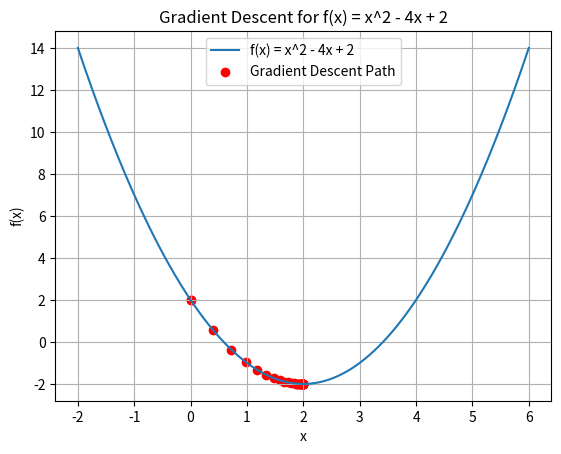

Write the Python code that produced this figure.
import numpy as np
import matplotlib.pyplot as plt


def f(x):
    return x ** 2 - 4 * x + 2


def d(x):
    return 2 * x - 4


def gradient_descent(learning_rate_input, max_iterations_input, tolerance_input):
    # Initialize a starting point
    x = 0.0
    alpha = learning_rate_input

    x_history = [x]
    y_history = [f(x)]

    for iteration in range(max_iterations_input):
        # Calculate the gradient of the function with respect to x
        gradient = d(x)

        current_value = f(x)
        x_history.append(x)
        y_history.append(current_value)

        # Update x using the gradient and learning rate
        x -= alpha * gradient

        # Calculate the new function value
        new_value = f(x)

        # Check if the change in value is smaller than the tolerance
        if abs(current_value - new_value) < tolerance_input:
            print(f"Minimum found at x = {x} (iteration {iteration + 1})")
            break

    else:
        print("Maximum iterations reached. Minimum might not be found.")

    plot(x_history, y_history)


def plot(x_history, y_history):
    x_values = np.linspace(-2, 6, 400)
    y_values = f(x_values)
    plt.plot(x_values, y_values, label='f(x) = x^2 - 4x + 2')
    plt.scatter(x_history, y_history, c='red', label='Gradient Descent Path')
    plt.xlabel('x')
    plt.ylabel('f(x)')
    plt.legend()
    plt.title('Gradient Descent for f(x) = x^2 - 4x + 2')
    plt.grid(True)
    plt.show()


if __name__ == "__main__":
    learning_rate = 0.1
    max_iterations = 1000
    tolerance = 1e-6

    gradient_descent(learning_rate, max_iterations, tolerance)
